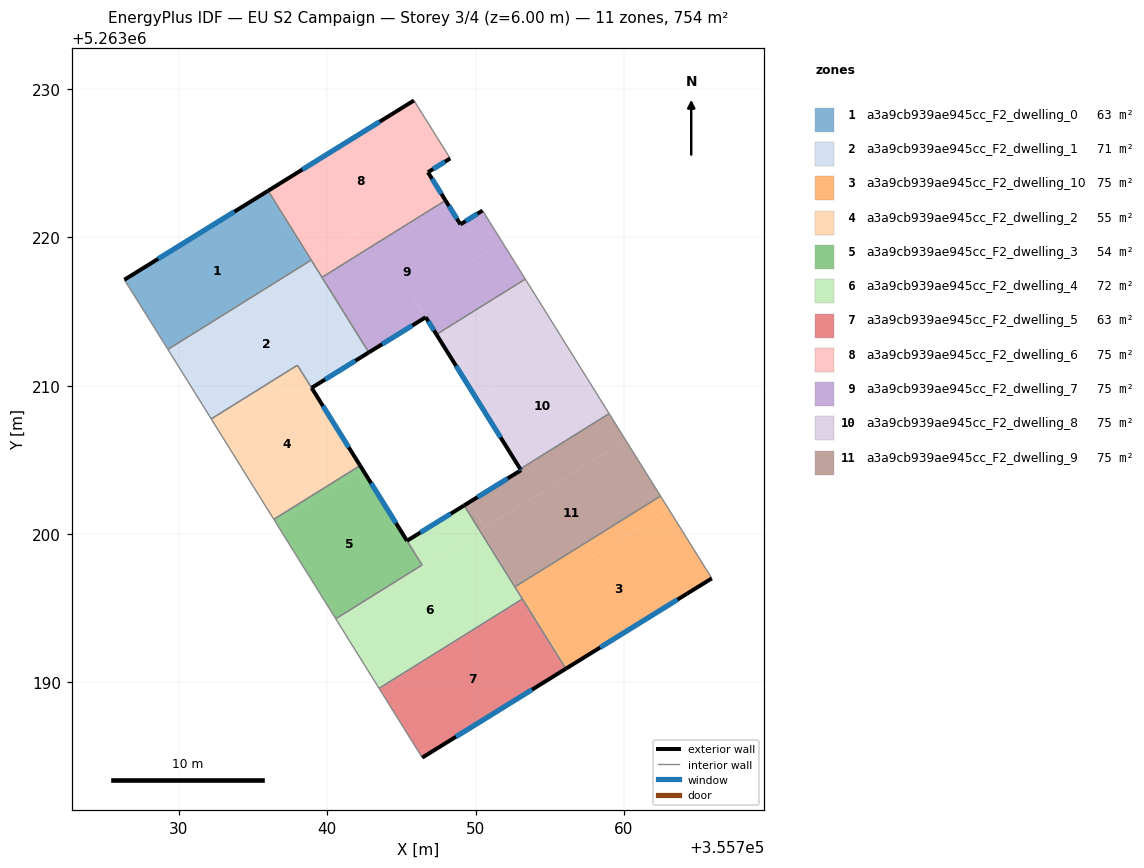
=== STOREY PLAN SPEC (per zone: floor XY polygon, exterior-wall plan segments, windows/doors) ===
zone 1: a3a9cb939ae945cc_F2_dwelling_0  (62.8 m²)
  floor: (355735.94, 5263223.09) (355738.85, 5263218.43) (355729.27, 5263212.45) (355729.18, 5263212.59) (355729.10, 5263212.72) (355726.33, 5263217.14)
  floor: (355736.02, 5263223.14) (355738.93, 5263218.47) (355738.85, 5263218.43) (355735.94, 5263223.09)
  exterior wall: (355736.02, 5263223.14) – (355726.33, 5263217.14)  [11.4 m]
    window: (355733.74, 5263221.73) – (355728.61, 5263218.55)  [9.6 m²]
  interior walls: 3
zone 2: a3a9cb939ae945cc_F2_dwelling_1  (71.0 m²)
  floor: (355738.61, 5263218.22) (355741.63, 5263213.36) (355742.46, 5263212.03) (355738.95, 5263209.86) (355738.13, 5263211.18) (355737.99, 5263211.38) (355732.19, 5263207.77) (355729.29, 5263212.42)
  floor: (355738.95, 5263218.44) (355742.81, 5263212.25) (355742.46, 5263212.03) (355738.61, 5263218.22)
  floor: (355738.85, 5263218.43) (355738.88, 5263218.39) (355729.29, 5263212.42) (355729.27, 5263212.45)
  exterior wall: (355738.95, 5263209.86) – (355742.81, 5263212.25)  [4.5 m]
    window: (355739.86, 5263210.42) – (355741.90, 5263211.69)  [3.8 m²]
  exterior wall: (355738.95, 5263209.86) – (355742.22, 5263204.62)  [6.2 m]
    window: (355739.72, 5263208.63) – (355741.45, 5263205.85)  [5.2 m²]
  interior walls: 6
zone 3: a3a9cb939ae945cc_F2_dwelling_10  (75.4 m²)
  floor: (355763.01, 5263201.69) (355765.93, 5263197.02) (355756.20, 5263191.00) (355753.30, 5263195.64)
  floor: (355753.30, 5263195.64) (355756.20, 5263191.00) (355756.09, 5263190.93) (355753.19, 5263195.58)
  floor: (355762.47, 5263202.56) (355763.01, 5263201.69) (355753.27, 5263195.62) (355752.73, 5263196.49)
  floor: (355752.73, 5263196.49) (355753.27, 5263195.62) (355753.19, 5263195.58) (355752.65, 5263196.45)
  exterior wall: (355756.09, 5263190.93) – (355765.93, 5263197.02)  [11.6 m]
    window: (355758.40, 5263192.36) – (355763.62, 5263195.59)  [9.8 m²]
  interior walls: 4
zone 4: a3a9cb939ae945cc_F2_dwelling_2  (54.6 m²)
  floor: (355738.12, 5263211.18) (355742.22, 5263204.62) (355736.40, 5263201.00) (355732.32, 5263207.56)
  floor: (355737.99, 5263211.38) (355738.12, 5263211.18) (355732.32, 5263207.56) (355732.19, 5263207.77)
  interior walls: 4
zone 5: a3a9cb939ae945cc_F2_dwelling_3  (54.2 m²)
  floor: (355742.37, 5263204.38) (355746.40, 5263197.92) (355740.58, 5263194.29) (355736.55, 5263200.75)
  floor: (355742.22, 5263204.62) (355742.37, 5263204.38) (355736.55, 5263200.75) (355736.40, 5263201.00)
  exterior wall: (355745.38, 5263199.55) – (355742.22, 5263204.62)  [6.0 m]
    window: (355744.64, 5263200.74) – (355742.96, 5263203.43)  [5.0 m²]
  interior walls: 4
zone 6: a3a9cb939ae945cc_F2_dwelling_4  (71.5 m²)
  floor: (355750.30, 5263200.22) (355753.16, 5263195.63) (355743.50, 5263189.61) (355740.64, 5263194.20)
  floor: (355749.23, 5263201.93) (355750.30, 5263200.22) (355740.64, 5263194.20) (355740.58, 5263194.29) (355746.40, 5263197.92) (355745.38, 5263199.55)
  exterior wall: (355749.23, 5263201.93) – (355745.38, 5263199.55)  [4.5 m]
    window: (355748.33, 5263201.37) – (355746.29, 5263200.11)  [3.8 m²]
  interior walls: 6
zone 7: a3a9cb939ae945cc_F2_dwelling_5  (62.8 m²)
  floor: (355753.19, 5263195.57) (355756.09, 5263190.93) (355746.41, 5263184.94) (355743.53, 5263189.55)
  floor: (355753.16, 5263195.63) (355753.19, 5263195.57) (355743.53, 5263189.55) (355743.50, 5263189.61)
  exterior wall: (355746.41, 5263184.94) – (355756.09, 5263190.93)  [11.4 m]
    window: (355748.68, 5263186.34) – (355753.81, 5263189.52)  [9.6 m²]
  interior walls: 3
zone 8: a3a9cb939ae945cc_F2_dwelling_6  (75.4 m²)
  floor: (355745.85, 5263229.23) (355748.29, 5263225.32) (355746.79, 5263224.39) (355747.27, 5263223.62) (355738.95, 5263218.44) (355736.02, 5263223.14)
  floor: (355747.27, 5263223.62) (355747.98, 5263222.49) (355739.65, 5263217.31) (355738.95, 5263218.43)
  exterior wall: (355745.85, 5263229.23) – (355736.02, 5263223.14)  [11.6 m]
    window: (355743.54, 5263227.80) – (355738.33, 5263224.57)  [9.8 m²]
  exterior wall: (355746.79, 5263224.39) – (355748.29, 5263225.32)  [1.8 m]
    window: (355747.15, 5263224.61) – (355747.94, 5263225.10)  [1.5 m²]
  exterior wall: (355747.98, 5263222.49) – (355746.79, 5263224.39)  [2.2 m]
    window: (355747.70, 5263222.94) – (355747.07, 5263223.95)  [1.9 m²]
  interior walls: 4
zone 9: a3a9cb939ae945cc_F2_dwelling_7  (75.4 m²)
  floor: (355751.79, 5263219.69) (355753.35, 5263217.19) (355747.37, 5263213.46) (355745.81, 5263215.97)
  floor: (355750.47, 5263221.81) (355751.79, 5263219.69) (355745.81, 5263215.97) (355747.23, 5263213.68) (355746.64, 5263214.62) (355742.81, 5263212.25) (355739.65, 5263217.31) (355747.98, 5263222.49) (355748.98, 5263220.88)
  exterior wall: (355746.64, 5263214.62) – (355747.37, 5263213.46)  [1.4 m]
    window: (355746.81, 5263214.35) – (355747.20, 5263213.73)  [1.2 m²]
  exterior wall: (355742.81, 5263212.25) – (355746.64, 5263214.62)  [4.5 m]
    window: (355743.71, 5263212.80) – (355745.74, 5263214.06)  [3.8 m²]
  exterior wall: (355748.98, 5263220.88) – (355747.98, 5263222.49)  [1.9 m]
    window: (355748.75, 5263221.26) – (355748.21, 5263222.11)  [1.6 m²]
  exterior wall: (355750.47, 5263221.81) – (355748.98, 5263220.88)  [1.8 m]
    window: (355750.12, 5263221.59) – (355749.33, 5263221.10)  [1.5 m²]
  interior walls: 4
zone 10: a3a9cb939ae945cc_F2_dwelling_8  (75.4 m²)
  floor: (355756.03, 5263212.89) (355759.01, 5263208.12) (355753.01, 5263204.39) (355750.04, 5263209.16)
  floor: (355753.35, 5263217.19) (355756.03, 5263212.89) (355750.05, 5263209.16) (355747.37, 5263213.46)
  floor: (355750.04, 5263209.16) (355747.37, 5263213.46) (355753.01, 5263204.39)
  exterior wall: (355747.37, 5263213.46) – (355753.01, 5263204.39)  [10.7 m]
    window: (355748.69, 5263211.33) – (355751.69, 5263206.52)  [9.0 m²]
  interior walls: 3
zone 11: a3a9cb939ae945cc_F2_dwelling_9  (75.4 m²)
  floor: (355760.12, 5263206.34) (355762.47, 5263202.56) (355752.73, 5263196.49) (355750.38, 5263200.27)
  floor: (355759.01, 5263208.12) (355760.12, 5263206.34) (355750.61, 5263200.42) (355749.54, 5263202.13) (355753.07, 5263204.31) (355753.01, 5263204.39)
  floor: (355749.54, 5263202.13) (355750.61, 5263200.42) (355750.30, 5263200.22) (355749.23, 5263201.93)
  floor: (355750.38, 5263200.27) (355752.73, 5263196.49) (355752.65, 5263196.45) (355750.30, 5263200.22)
  exterior wall: (355753.07, 5263204.31) – (355749.23, 5263201.93)  [4.5 m]
    window: (355752.16, 5263203.75) – (355750.13, 5263202.49)  [3.8 m²]
  exterior wall: (355753.01, 5263204.39) – (355753.07, 5263204.31)  [0.1 m]
    window: (355753.03, 5263204.37) – (355753.05, 5263204.33)  [0.1 m²]
  interior walls: 4

=== DERIVED (storey summary) ===
Building: EU S2 Campaign
Storey: 3 of 4  (floor level z = 6.00 m)
Storey gross floor area: 753.9 m²
Zones on this storey: 11
  - a3a9cb939ae945cc_F2_dwelling_0: floor 62.8 m²; exterior wall 11.4 m (34.2 m²); 1 window(s) 9.6 m²; WWR 28.1%
  - a3a9cb939ae945cc_F2_dwelling_1: floor 71.0 m²; exterior wall 10.7 m (32.1 m²); 2 window(s) 9.0 m²; WWR 28.1%
  - a3a9cb939ae945cc_F2_dwelling_10: floor 75.4 m²; exterior wall 11.6 m (34.7 m²); 1 window(s) 9.8 m²; WWR 28.1%
  - a3a9cb939ae945cc_F2_dwelling_2: floor 54.6 m²
  - a3a9cb939ae945cc_F2_dwelling_3: floor 54.2 m²; exterior wall 6.0 m (17.9 m²); 1 window(s) 5.0 m²; WWR 28.1%
  - a3a9cb939ae945cc_F2_dwelling_4: floor 71.5 m²; exterior wall 4.5 m (13.6 m²); 1 window(s) 3.8 m²; WWR 28.1%
  - a3a9cb939ae945cc_F2_dwelling_5: floor 62.8 m²; exterior wall 11.4 m (34.2 m²); 1 window(s) 9.6 m²; WWR 28.1%
  - a3a9cb939ae945cc_F2_dwelling_6: floor 75.4 m²; exterior wall 15.6 m (46.7 m²); 3 window(s) 13.1 m²; WWR 28.1%
  - a3a9cb939ae945cc_F2_dwelling_7: floor 75.4 m²; exterior wall 9.5 m (28.6 m²); 4 window(s) 8.1 m²; WWR 28.1%
  - a3a9cb939ae945cc_F2_dwelling_8: floor 75.4 m²; exterior wall 10.7 m (32.1 m²); 1 window(s) 9.0 m²; WWR 28.1%
  - a3a9cb939ae945cc_F2_dwelling_9: floor 75.4 m²; exterior wall 4.6 m (13.8 m²); 2 window(s) 3.9 m²; WWR 28.1%
Zone adjacency (shared interzone walls):
  - a3a9cb939ae945cc_F2_dwelling_0 ↔ a3a9cb939ae945cc_F2_dwelling_1
  - a3a9cb939ae945cc_F2_dwelling_0 ↔ a3a9cb939ae945cc_F2_dwelling_6
  - a3a9cb939ae945cc_F2_dwelling_1 ↔ a3a9cb939ae945cc_F2_dwelling_2
  - a3a9cb939ae945cc_F2_dwelling_1 ↔ a3a9cb939ae945cc_F2_dwelling_6
  - a3a9cb939ae945cc_F2_dwelling_1 ↔ a3a9cb939ae945cc_F2_dwelling_7
  - a3a9cb939ae945cc_F2_dwelling_10 ↔ a3a9cb939ae945cc_F2_dwelling_4
  - a3a9cb939ae945cc_F2_dwelling_10 ↔ a3a9cb939ae945cc_F2_dwelling_5
  - a3a9cb939ae945cc_F2_dwelling_10 ↔ a3a9cb939ae945cc_F2_dwelling_9
  - a3a9cb939ae945cc_F2_dwelling_2 ↔ a3a9cb939ae945cc_F2_dwelling_3
  - a3a9cb939ae945cc_F2_dwelling_3 ↔ a3a9cb939ae945cc_F2_dwelling_4
  - a3a9cb939ae945cc_F2_dwelling_4 ↔ a3a9cb939ae945cc_F2_dwelling_5
  - a3a9cb939ae945cc_F2_dwelling_4 ↔ a3a9cb939ae945cc_F2_dwelling_9
  - a3a9cb939ae945cc_F2_dwelling_6 ↔ a3a9cb939ae945cc_F2_dwelling_7
  - a3a9cb939ae945cc_F2_dwelling_7 ↔ a3a9cb939ae945cc_F2_dwelling_8
  - a3a9cb939ae945cc_F2_dwelling_8 ↔ a3a9cb939ae945cc_F2_dwelling_9